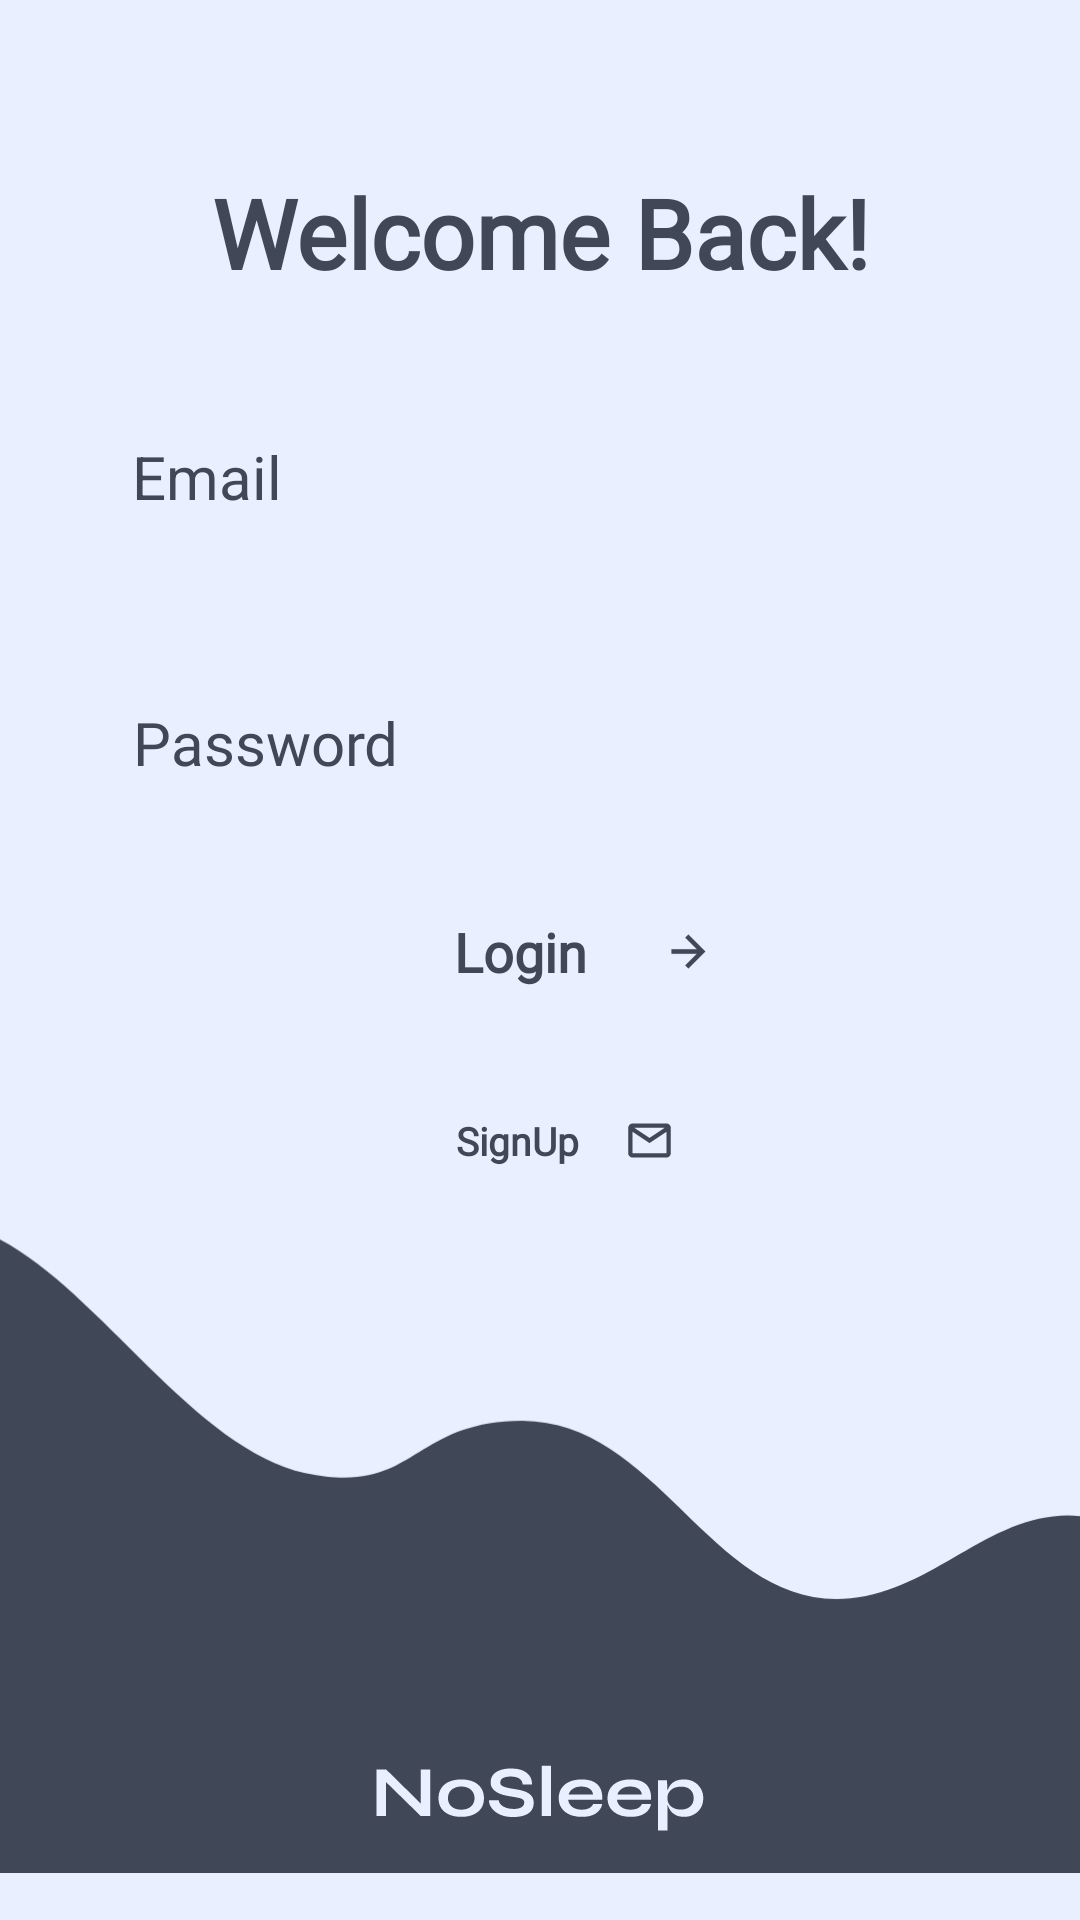

Produce the Android XML layout that renders to this screen, including the resource entries it uses.
<!-- AndroidManifest.xml: application theme Theme.App.Starting -->
<!-- res/layout/fragment_login.xml -->
<?xml version="1.0" encoding="utf-8"?>
<layout xmlns:android="http://schemas.android.com/apk/res/android"
    xmlns:app="http://schemas.android.com/apk/res-auto"
    xmlns:tools="http://schemas.android.com/tools">

    <data>

    </data>

    <androidx.constraintlayout.widget.ConstraintLayout
        android:layout_width="match_parent"
        android:layout_height="match_parent"
        tools:context=".ui.login.LoginFragment"
        android:background="@color/get_started_login_background">


        <ImageView
            android:id="@+id/imageView14"
            android:layout_width="wrap_content"
            android:layout_height="wrap_content"
            android:layout_marginBottom="-1dp"
            android:src="@drawable/ic_login_screen_bottom_background"
            app:layout_constraintBottom_toBottomOf="parent"
            app:layout_constraintEnd_toEndOf="parent"
            app:layout_constraintStart_toStartOf="parent"
            tools:ignore="ContentDescription" />

        <TextView
            android:id="@+id/textView4"
            style="@style/getStartedTitle"
            android:layout_width="wrap_content"
            android:layout_height="wrap_content"
            android:layout_marginTop="56dp"
            android:text="Welcome Back!"
            android:textColor="#404756"
            app:layout_constraintEnd_toEndOf="parent"
            app:layout_constraintStart_toStartOf="parent"
            app:layout_constraintTop_toTopOf="parent" />

        <ImageView
            android:id="@+id/imageView15"
            android:layout_width="wrap_content"
            android:layout_height="wrap_content"
            android:src="@drawable/ic_no_sleep_logo"
            app:layout_constraintBottom_toBottomOf="parent"
            app:layout_constraintEnd_toEndOf="parent"
            app:layout_constraintHorizontal_bias="0.498"
            app:layout_constraintStart_toStartOf="parent"
            app:layout_constraintTop_toTopOf="parent"
            app:layout_constraintVertical_bias="0.952"
            tools:ignore="ContentDescription"/>

        <EditText
            android:id="@+id/editTextTextEmailAddress"
            android:layout_width="0dp"
            android:layout_height="wrap_content"
            android:layout_marginStart="50dp"
            android:layout_marginEnd="50dp"
            android:ems="10"
            android:inputType="textEmailAddress"
            app:layout_constraintEnd_toEndOf="parent"
            app:layout_constraintStart_toStartOf="parent"
            app:layout_constraintTop_toBottomOf="@+id/textView8"
            tools:ignore="Autofill,LabelFor" />

        <TextView
            android:id="@+id/textView8"
            android:layout_width="wrap_content"
            android:layout_height="wrap_content"
            android:text="Email"
            android:textColor="#404756"
            android:textSize="20sp"
            app:layout_constraintBottom_toBottomOf="parent"
            app:layout_constraintEnd_toEndOf="parent"
            app:layout_constraintHorizontal_bias="0.142"
            app:layout_constraintStart_toStartOf="parent"
            app:layout_constraintTop_toTopOf="parent"
            app:layout_constraintVertical_bias="0.237" />

        <TextView
            android:id="@+id/textView9"
            android:layout_width="wrap_content"
            android:fontFamily="@font/source_sans_pro_bold"
            android:layout_height="wrap_content"
            android:text="Password"
            android:textColor="#404756"
            android:textSize="20sp"
            app:layout_constraintBottom_toBottomOf="parent"
            app:layout_constraintEnd_toEndOf="parent"
            app:layout_constraintHorizontal_bias="0.163"
            app:layout_constraintStart_toStartOf="parent"
            app:layout_constraintTop_toTopOf="parent"
            app:layout_constraintVertical_bias="0.382" />

        <EditText
            android:id="@+id/editTextTextPassword"
            android:layout_width="0dp"
            android:layout_height="wrap_content"
            android:layout_marginStart="50dp"
            android:layout_marginEnd="50dp"
            android:ems="10"
            android:inputType="textPassword"
            app:layout_constraintBottom_toBottomOf="parent"
            app:layout_constraintEnd_toEndOf="parent"
            app:layout_constraintHorizontal_bias="0.497"
            app:layout_constraintStart_toStartOf="parent"
            app:layout_constraintTop_toTopOf="parent"
            app:layout_constraintVertical_bias="0.432"
            tools:ignore="Autofill,LabelFor" />

        <Button
            android:id="@+id/loginButton"
            style="@style/getStartedButtonStyle"
            android:layout_width="0dp"
            android:layout_height="58dp"
            android:layout_marginStart="108dp"
            android:layout_marginTop="30dp"
            android:layout_marginEnd="108dp"
            android:layout_marginBottom="316dp"
            android:backgroundTint="#E9EFFF"
            android:drawableEnd="@drawable/ic_button_icon"
            android:text="Login"
            android:textSize="18sp"
            app:layout_constraintBottom_toBottomOf="parent"
            app:layout_constraintEnd_toEndOf="parent"
            app:layout_constraintHorizontal_bias="0.0"
            app:layout_constraintStart_toStartOf="parent"
            app:layout_constraintTop_toBottomOf="@+id/editTextTextPassword"
            app:strokeColor="#404756"
            app:strokeWidth="4sp" />

        <Button
            android:id="@+id/signUpButton"
            style="@style/getStartedButtonStyle"
            android:layout_width="match_parent"
            android:layout_height="48dp"
            android:layout_marginStart="120dp"
            android:layout_marginTop="10dp"
            android:layout_marginEnd="120dp"
            android:layout_marginBottom="30dp"
            android:backgroundTint="#E9EFFF"
            android:drawableEnd="@drawable/ic_email_icon"
            android:text="SignUp"
            android:textSize="13sp"
            app:layout_constraintBottom_toBottomOf="parent"
            app:layout_constraintEnd_toEndOf="parent"
            app:layout_constraintHorizontal_bias="0.0"
            app:layout_constraintStart_toStartOf="parent"
            app:layout_constraintTop_toBottomOf="@+id/loginButton"
            app:layout_constraintVertical_bias="0.0"
            app:strokeWidth="0dp" />

    </androidx.constraintlayout.widget.ConstraintLayout>
</layout>
<!-- resources referenced by this layout -->
<resources>
  <color name="get_started_login_background">#E9EFFF</color>
  <!-- drawable ic_button_icon (drawable) -->
  <vector xmlns:android="http://schemas.android.com/apk/res/android"
      android:width="13dp"
      android:height="13dp"
      android:viewportWidth="13"
      android:viewportHeight="13"
      >
    <path
        android:pathData="M0.808,7.208V7.233H0.833L9.273,7.233L5.42,11.087L5.402,11.104L5.42,11.122L6.426,12.128L6.443,12.145L6.461,12.128L12.071,6.518L12.089,6.5L12.071,6.482L6.461,0.872L6.443,0.855L6.426,0.872L5.42,1.878L5.402,1.896L5.42,1.913L9.273,5.767L0.833,5.767H0.808V5.792V7.208Z"
        android:strokeWidth="0.05"
        android:fillColor="#404756"
        android:strokeColor="#404756"/>
  </vector>
  <!-- drawable ic_email_icon (drawable) -->
  <vector xmlns:android="http://schemas.android.com/apk/res/android"
      android:width="15dp"
      android:height="13dp"
      android:viewportWidth="15"
      android:viewportHeight="13">
    <path
        android:pathData="M13.167,12.167H1.833C1.458,12.167 1.097,12.017 0.832,11.752C0.566,11.486 0.417,11.126 0.417,10.75V2.188C0.433,1.823 0.589,1.479 0.853,1.226C1.117,0.974 1.468,0.833 1.833,0.833H13.167C13.542,0.833 13.903,0.983 14.168,1.248C14.434,1.514 14.583,1.874 14.583,2.25V10.75C14.583,11.126 14.434,11.486 14.168,11.752C13.903,12.017 13.542,12.167 13.167,12.167ZM1.833,3.573V10.75H13.167V3.573L7.5,7.35L1.833,3.573ZM2.4,2.25L7.5,5.65L12.6,2.25H2.4Z"
        android:fillColor="#404756"/>
  </vector>
  <style name="getStartedTitle">
          <item name="android:layout_width">match_parent</item>
          <item name="android:layout_height">wrap_content</item>
          <item name="android:layout_marginStart">95dp</item>
          <item name="android:layout_marginTop">91dp</item>
          <item name="android:gravity">center</item>
          <item name="android:layout_marginEnd">95dp</item>
          <item name="android:fontFamily">@font/source_sans_pro_bold</item>
          <item name="android:lineHeight" tools:ignore="NewApi">38sp</item>
          <item name="android:textColor">#FFCD93</item>
          <item name="android:textFontWeight" tools:ignore="NewApi">700</item>
          <item name="android:textSize">32sp</item>
      </style>
  <style name="Theme.App.Starting" parent="Theme.SplashScreen">
  
          <item name="windowSplashScreenBackground">@color/ic_logo</item>
          <item name="windowSplashScreenAnimatedIcon">@drawable/travel_app_splash_logo</item>
          <item name="windowSplashScreenAnimationDuration">200</item>
          <item name="splashScreenIconSize">@dimen/_55sdp</item>
  
          <item name="postSplashScreenTheme">@style/Theme.TripPlanApp</item>
      </style>
  <color name="ic_logo">#fff</color>
  <style name="Theme.TripPlanApp" parent="Theme.MaterialComponents.Light.NoActionBar">
          
          <item name="colorPrimary">@color/purple_500</item>
          <item name="colorPrimaryVariant">@color/purple_700</item>
          <item name="colorOnPrimary">@color/white</item>
          
          <item name="colorSecondary">@color/teal_200</item>
          <item name="colorSecondaryVariant">@color/teal_700</item>
          <item name="colorOnSecondary">@color/black</item>
          
          <item name="android:statusBarColor">?attr/colorPrimaryVariant</item>
          
      </style>
  <color name="purple_500">#FF6200EE</color>
  <color name="purple_700">#FF3700B3</color>
  <color name="white">#FFFFFFFF</color>
  <color name="teal_200">#FF03DAC5</color>
  <color name="teal_700">#FF018786</color>
  <color name="black">#FF000000</color>
</resources>
